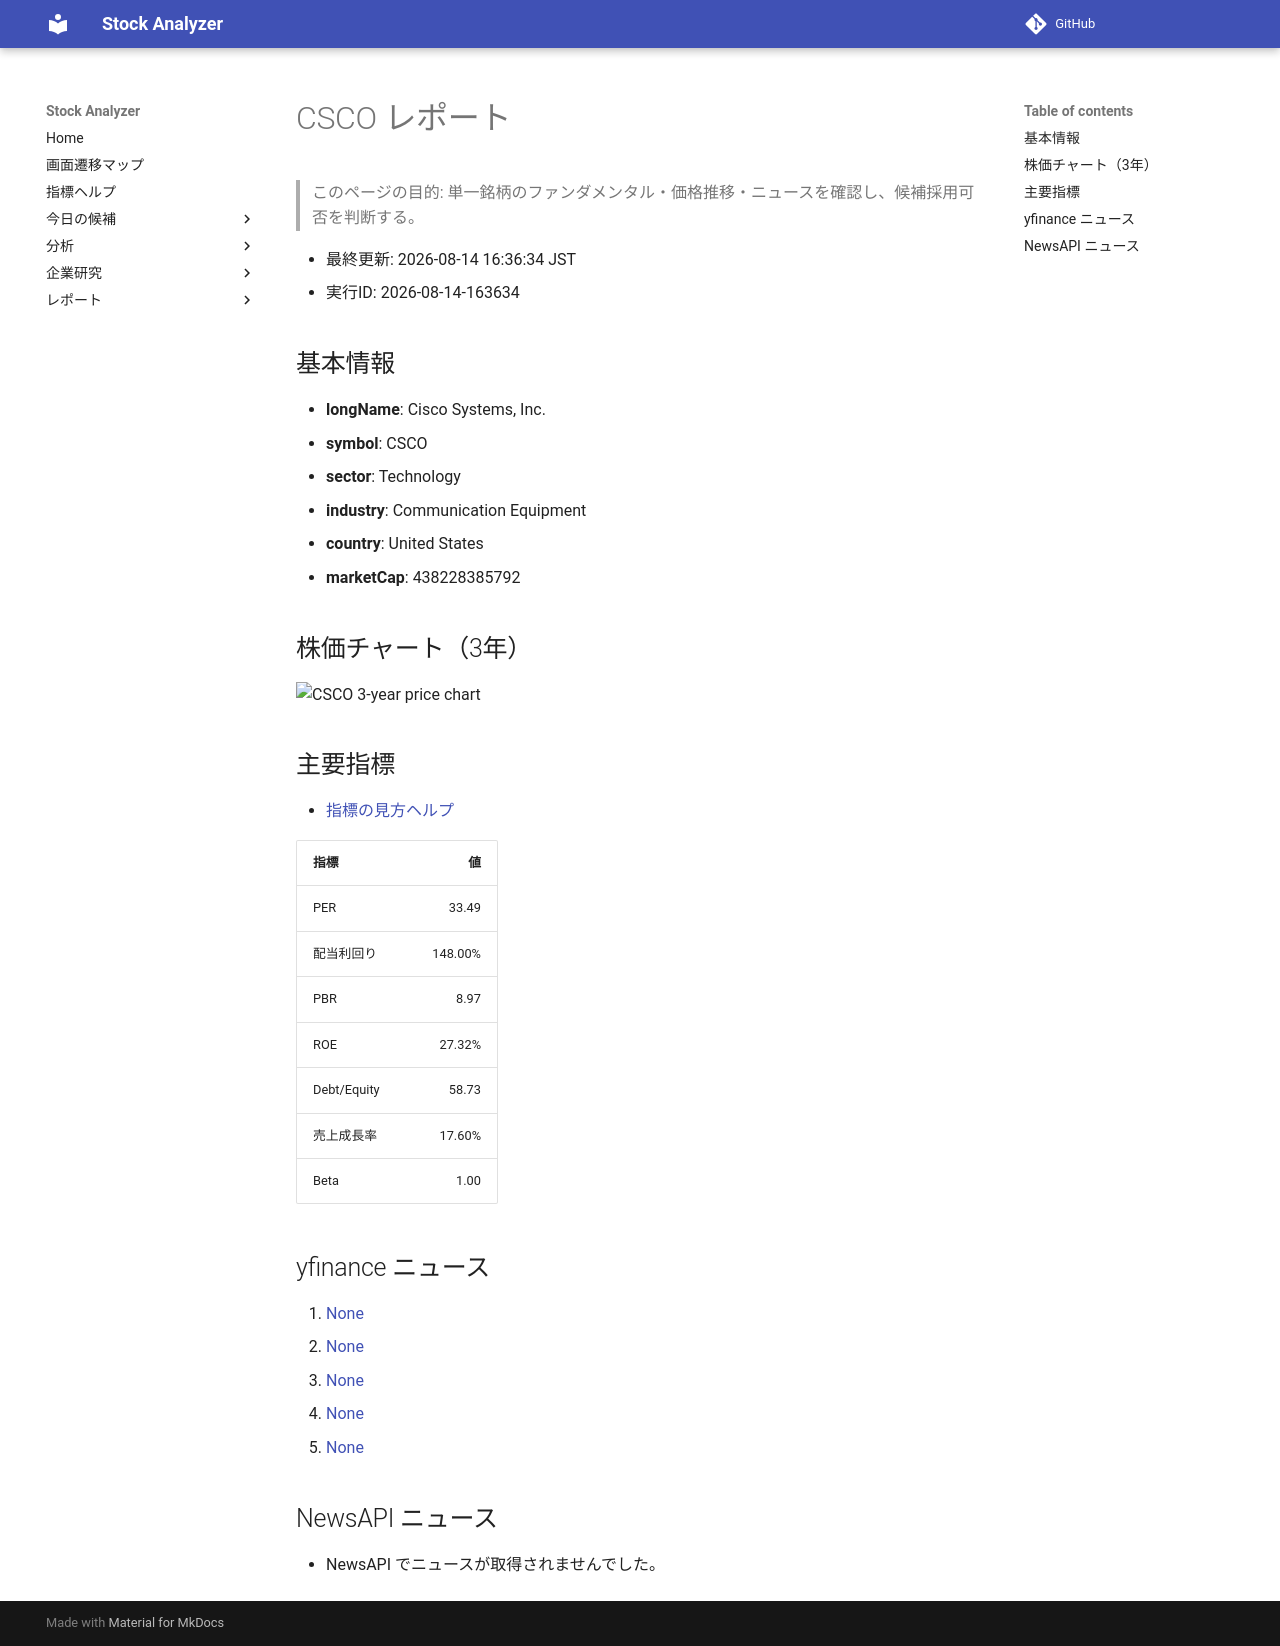

repository: Yumi-note/Making-APP · page: reports/2026-08-14/163634/CSCO/index.html · generator: mkdocs

# CSCO レポート

> このページの目的: 単一銘柄のファンダメンタル・価格推移・ニュースを確認し、候補採用可否を判断する。

- 最終更新: 2026-08-14 16:36:34 JST
- 実行ID: 2026-08-14-163634

## 基本情報

- **longName**: Cisco Systems, Inc.
- **symbol**: CSCO
- **sector**: Technology
- **industry**: Communication Equipment
- **country**: United States
- **marketCap**: 438228385792

## 株価チャート（3年）

![CSCO 3-year price chart](CSCO_3y.png)

## 主要指標

- [指標の見方ヘルプ](../../../../indicators.md)

| 指標 | 値 |
|---|---:|
| PER | 33.49 |
| 配当利回り | 148.00% |
| PBR | 8.97 |
| ROE | 27.32% |
| Debt/Equity | 58.73 |
| 売上成長率 | 17.60% |
| Beta | 1.00 |

## yfinance ニュース

1. [None](None)
2. [None](None)
3. [None](None)
4. [None](None)
5. [None](None)

## NewsAPI ニュース

- NewsAPI でニュースが取得されませんでした。
